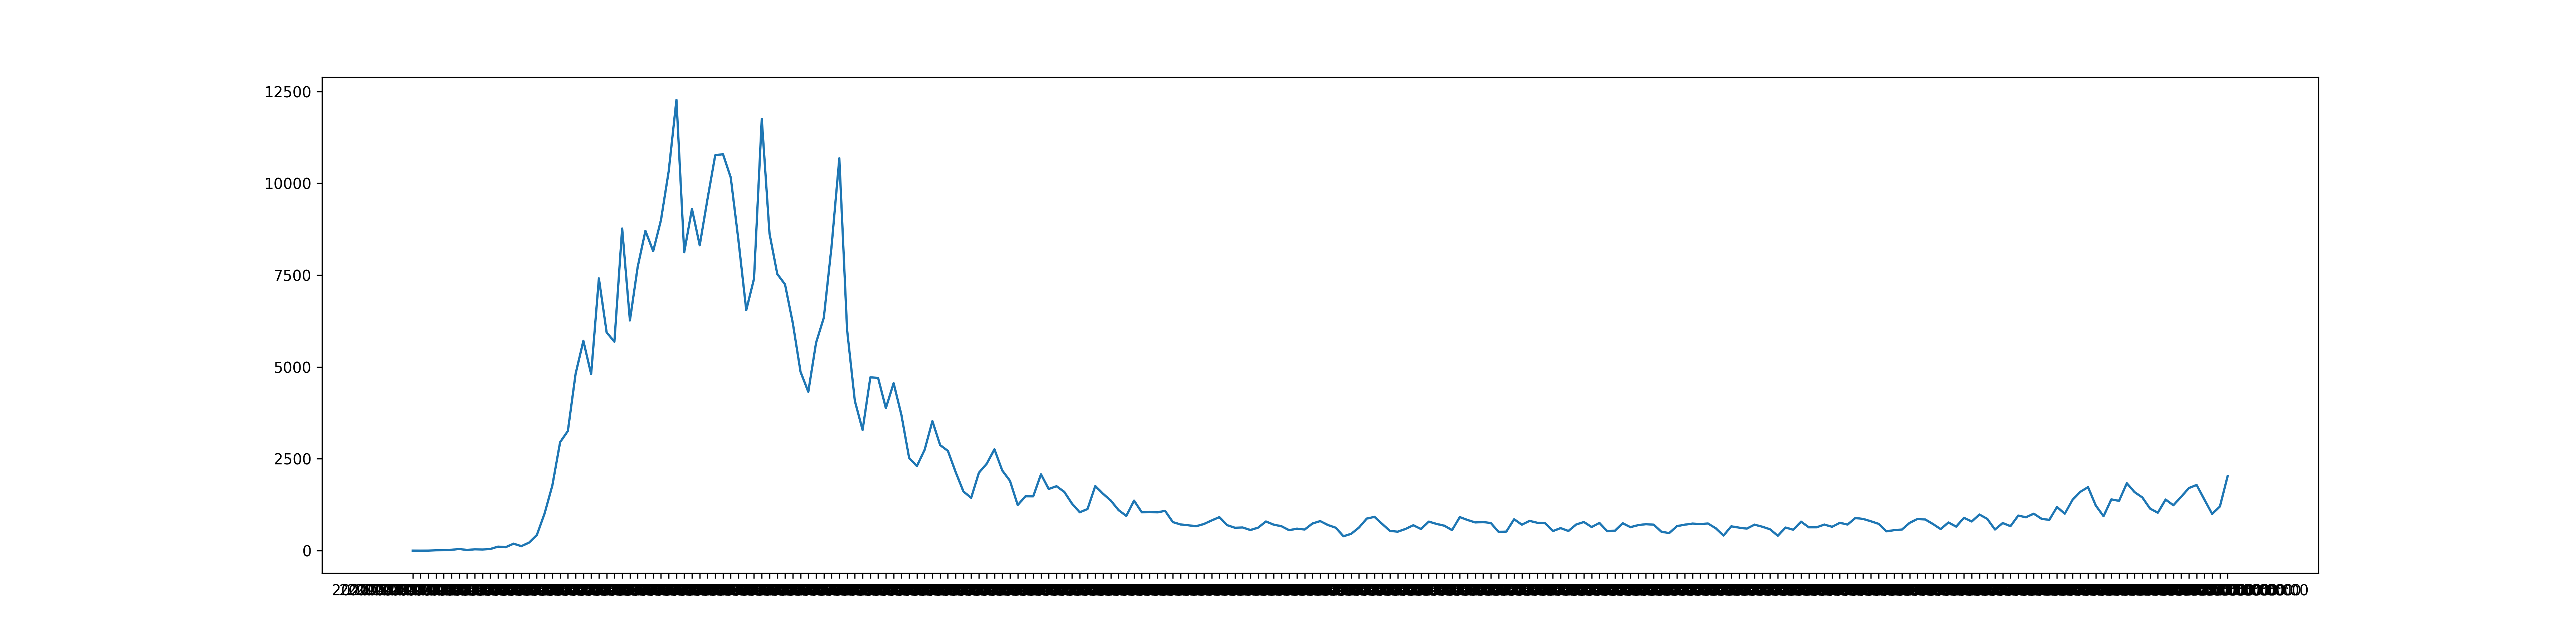

Source data for this figure (header and first rows):
2020-03-01T00:00:00, 1
2020-03-02T00:00:00, 0
2020-03-03T00:00:00, 1
2020-03-04T00:00:00, 9
2020-03-05T00:00:00, 11
2020-03-06T00:00:00, 22
2020-03-07T00:00:00, 45
2020-03-08T00:00:00, 17
2020-03-09T00:00:00, 36
2020-03-10T00:00:00, 31
2020-03-11T00:00:00, 44
2020-03-12T00:00:00, 109
2020-03-13T00:00:00, 95
2020-03-14T00:00:00, 189
2020-03-15T00:00:00, 122
2020-03-16T00:00:00, 218
2020-03-17T00:00:00, 425
2020-03-18T00:00:00, 1012
2020-03-19T00:00:00, 1774
2020-03-20T00:00:00, 2952
2020-03-21T00:00:00, 3258
2020-03-22T00:00:00, 4817
2020-03-23T00:00:00, 5711
2020-03-24T00:00:00, 4805
2020-03-25T00:00:00, 7413
2020-03-26T00:00:00, 5941
2020-03-27T00:00:00, 5688
2020-03-28T00:00:00, 8771
2020-03-29T00:00:00, 6266
2020-03-30T00:00:00, 7721
2020-03-31T00:00:00, 8707
2020-04-01T00:00:00, 8153
2020-04-02T00:00:00, 8996
2020-04-03T00:00:00, 10329
2020-04-04T00:00:00, 12274
2020-04-05T00:00:00, 8122
2020-04-06T00:00:00, 9304
2020-04-07T00:00:00, 8314
2020-04-08T00:00:00, 9568
2020-04-09T00:00:00, 10765
2020-04-10T00:00:00, 10794
2020-04-11T00:00:00, 10160
2020-04-12T00:00:00, 8435
2020-04-13T00:00:00, 6548
2020-04-14T00:00:00, 7402
2020-04-15T00:00:00, 11755
2020-04-16T00:00:00, 8631
2020-04-17T00:00:00, 7532
2020-04-18T00:00:00, 7249
2020-04-19T00:00:00, 6199
2020-04-20T00:00:00, 4867
2020-04-21T00:00:00, 4324
2020-04-22T00:00:00, 5659
2020-04-23T00:00:00, 6341
2020-04-24T00:00:00, 8286
2020-04-25T00:00:00, 10683
2020-04-26T00:00:00, 6013
2020-04-27T00:00:00, 4077
2020-04-28T00:00:00, 3285
2020-04-29T00:00:00, 4718
2020-04-30T00:00:00, 4702
... 174 more rows
